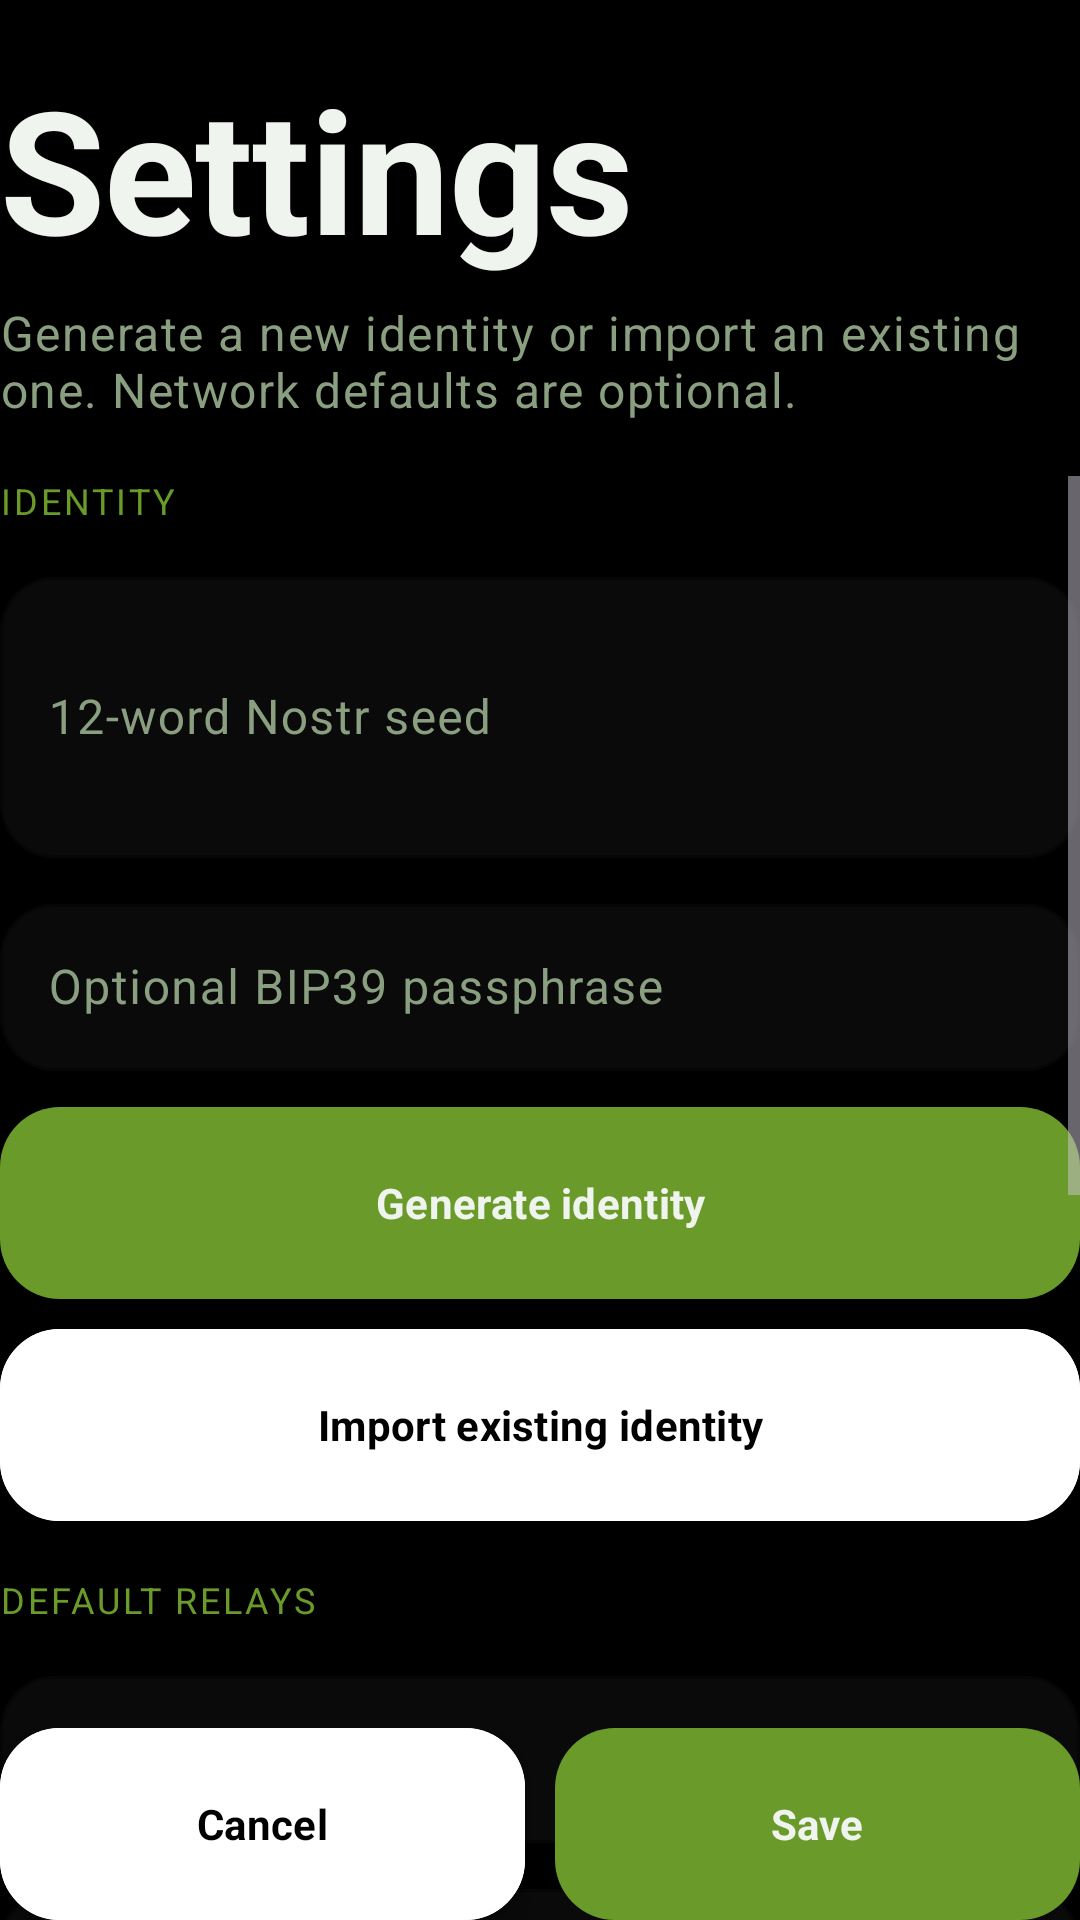

Write the Android layout XML for this screen, with the resource values it uses.
<!-- AndroidManifest.xml: application theme Theme.Garland -->
<!-- res/layout/activity_config.xml -->
<?xml version="1.0" encoding="utf-8"?>
<androidx.coordinatorlayout.widget.CoordinatorLayout xmlns:android="http://schemas.android.com/apk/res/android"
    android:id="@+id/rootLayout"
    android:layout_width="match_parent"
    android:layout_height="match_parent"
    android:background="@drawable/bg_garland_window">

    
    <LinearLayout
        android:id="@+id/contentLayout"
        android:layout_width="match_parent"
        android:layout_height="match_parent"
        android:orientation="vertical">

        
        <TextView
            android:layout_width="wrap_content"
            android:layout_height="wrap_content"
            android:layout_marginTop="@dimen/garland_section_gap"
            android:text="@string/config_title"
            android:textAppearance="@style/TextAppearance.Garland.HomeTitle" />

        <TextView
            android:layout_width="wrap_content"
            android:layout_height="wrap_content"
            android:layout_marginTop="@dimen/garland_tight_gap"
            android:text="@string/config_subtitle"
            android:textAppearance="@style/TextAppearance.Garland.BodySupport" />

        <ScrollView
            android:layout_width="match_parent"
            android:layout_height="0dp"
            android:layout_weight="1"
            android:layout_marginTop="@dimen/garland_section_gap"
            android:clipToPadding="false">

            <LinearLayout
                android:layout_width="match_parent"
                android:layout_height="wrap_content"
                android:orientation="vertical">

                
                <TextView
                    android:layout_width="wrap_content"
                    android:layout_height="wrap_content"
                    android:text="@string/identity_section_label"
                    android:textAppearance="@style/TextAppearance.Garland.SectionEyebrow" />

                <com.google.android.material.textfield.TextInputLayout
                    style="@style/Widget.Garland.InputLayout"
                    android:layout_width="match_parent"
                    android:layout_height="wrap_content"
                    android:layout_marginTop="@dimen/garland_content_gap"
                    android:hint="@string/mnemonic_label">

                    <com.google.android.material.textfield.TextInputEditText
                        android:id="@+id/mnemonicInput"
                        style="@style/Widget.Garland.InputEditText"
                        android:layout_width="match_parent"
                        android:layout_height="wrap_content"
                        android:inputType="textMultiLine"
                        android:lines="3"
                        android:maxLines="3" />
                </com.google.android.material.textfield.TextInputLayout>

                <com.google.android.material.textfield.TextInputLayout
                    style="@style/Widget.Garland.InputLayout"
                    android:layout_width="match_parent"
                    android:layout_height="wrap_content"
                    android:layout_marginTop="@dimen/garland_button_gap"
                    android:hint="@string/passphrase_label">

                    <com.google.android.material.textfield.TextInputEditText
                        android:id="@+id/passphraseInput"
                        style="@style/Widget.Garland.InputEditText"
                        android:layout_width="match_parent"
                        android:layout_height="wrap_content"
                        android:inputType="textPassword" />
                </com.google.android.material.textfield.TextInputLayout>

                <com.google.android.material.button.MaterialButton
                    android:id="@+id/generateIdentityButton"
                    style="@style/Widget.Garland.ActionButton.Primary"
                    android:layout_width="match_parent"
                    android:layout_height="wrap_content"
                    android:layout_marginTop="@dimen/garland_content_gap"
                    android:text="@string/generate_identity_button" />

                <com.google.android.material.button.MaterialButton
                    android:id="@+id/loadIdentityButton"
                    style="@style/Widget.Garland.ActionButton"
                    android:layout_width="match_parent"
                    android:layout_height="wrap_content"
                    android:layout_marginTop="@dimen/garland_button_gap"
                    android:text="@string/load_identity_button" />

                <TextView
                    android:id="@+id/identityStatusText"
                    android:layout_width="match_parent"
                    android:layout_height="wrap_content"
                    android:layout_marginTop="@dimen/garland_content_gap"
                    android:textAppearance="@style/TextAppearance.Garland.BodySupport"
                    android:visibility="gone" />

                
                <TextView
                    android:layout_width="wrap_content"
                    android:layout_height="wrap_content"
                    android:layout_marginTop="@dimen/garland_section_gap"
                    android:text="@string/relay_defaults_label"
                    android:textAppearance="@style/TextAppearance.Garland.SectionEyebrow" />

                <com.google.android.material.textfield.TextInputLayout
                    style="@style/Widget.Garland.InputLayout"
                    android:layout_width="match_parent"
                    android:layout_height="wrap_content"
                    android:layout_marginTop="@dimen/garland_content_gap"
                    android:hint="@string/relay_one_hint">

                    <com.google.android.material.textfield.TextInputEditText
                        android:id="@+id/relayOneInput"
                        style="@style/Widget.Garland.InputEditText"
                        android:layout_width="match_parent"
                        android:layout_height="wrap_content" />
                </com.google.android.material.textfield.TextInputLayout>

                <com.google.android.material.textfield.TextInputLayout
                    style="@style/Widget.Garland.InputLayout"
                    android:layout_width="match_parent"
                    android:layout_height="wrap_content"
                    android:layout_marginTop="@dimen/garland_button_gap"
                    android:hint="@string/relay_two_hint">

                    <com.google.android.material.textfield.TextInputEditText
                        android:id="@+id/relayTwoInput"
                        style="@style/Widget.Garland.InputEditText"
                        android:layout_width="match_parent"
                        android:layout_height="wrap_content" />
                </com.google.android.material.textfield.TextInputLayout>

                <com.google.android.material.textfield.TextInputLayout
                    style="@style/Widget.Garland.InputLayout"
                    android:layout_width="match_parent"
                    android:layout_height="wrap_content"
                    android:layout_marginTop="@dimen/garland_button_gap"
                    android:hint="@string/relay_three_hint">

                    <com.google.android.material.textfield.TextInputEditText
                        android:id="@+id/relayThreeInput"
                        style="@style/Widget.Garland.InputEditText"
                        android:layout_width="match_parent"
                        android:layout_height="wrap_content" />
                </com.google.android.material.textfield.TextInputLayout>

                
                <TextView
                    android:layout_width="wrap_content"
                    android:layout_height="wrap_content"
                    android:layout_marginTop="@dimen/garland_section_gap"
                    android:text="@string/blossom_defaults_label"
                    android:textAppearance="@style/TextAppearance.Garland.SectionEyebrow" />

                <com.google.android.material.textfield.TextInputLayout
                    style="@style/Widget.Garland.InputLayout"
                    android:layout_width="match_parent"
                    android:layout_height="wrap_content"
                    android:layout_marginTop="@dimen/garland_content_gap"
                    android:hint="@string/blossom_server_one_hint">

                    <com.google.android.material.textfield.TextInputEditText
                        android:id="@+id/serverOneInput"
                        style="@style/Widget.Garland.InputEditText"
                        android:layout_width="match_parent"
                        android:layout_height="wrap_content" />
                </com.google.android.material.textfield.TextInputLayout>

                <com.google.android.material.textfield.TextInputLayout
                    style="@style/Widget.Garland.InputLayout"
                    android:layout_width="match_parent"
                    android:layout_height="wrap_content"
                    android:layout_marginTop="@dimen/garland_button_gap"
                    android:hint="@string/blossom_server_two_hint">

                    <com.google.android.material.textfield.TextInputEditText
                        android:id="@+id/serverTwoInput"
                        style="@style/Widget.Garland.InputEditText"
                        android:layout_width="match_parent"
                        android:layout_height="wrap_content" />
                </com.google.android.material.textfield.TextInputLayout>

                <com.google.android.material.textfield.TextInputLayout
                    style="@style/Widget.Garland.InputLayout"
                    android:layout_width="match_parent"
                    android:layout_height="wrap_content"
                    android:layout_marginTop="@dimen/garland_button_gap"
                    android:hint="@string/blossom_server_three_hint">

                    <com.google.android.material.textfield.TextInputEditText
                        android:id="@+id/serverThreeInput"
                        style="@style/Widget.Garland.InputEditText"
                        android:layout_width="match_parent"
                        android:layout_height="wrap_content" />
                </com.google.android.material.textfield.TextInputLayout>

                
                <View
                    android:layout_width="match_parent"
                    android:layout_height="120dp" />

            </LinearLayout>
        </ScrollView>

    </LinearLayout>

    
    <LinearLayout
        android:id="@+id/bottomBar"
        android:layout_width="match_parent"
        android:layout_height="wrap_content"
        android:layout_gravity="bottom"
        android:orientation="horizontal"
        android:paddingTop="12dp">

        <com.google.android.material.button.MaterialButton
            android:id="@+id/cancelButton"
            style="@style/Widget.Garland.ActionButton"
            android:layout_width="0dp"
            android:layout_height="wrap_content"
            android:layout_weight="1"
            android:text="@string/compose_cancel_button" />

        <com.google.android.material.button.MaterialButton
            android:id="@+id/deriveButton"
            style="@style/Widget.Garland.ActionButton.Primary"
            android:layout_width="0dp"
            android:layout_height="wrap_content"
            android:layout_marginStart="@dimen/garland_button_gap"
            android:layout_weight="1"
            android:text="@string/config_save_button" />

    </LinearLayout>

</androidx.coordinatorlayout.widget.CoordinatorLayout>
<!-- resources referenced by this layout -->
<resources>
  <dimen name="garland_button_gap">10dp</dimen>
  <dimen name="garland_content_gap">12dp</dimen>
  <dimen name="garland_section_gap">18dp</dimen>
  <dimen name="garland_tight_gap">6dp</dimen>
  <!-- drawable bg_garland_window (drawable) -->
  <?xml version="1.0" encoding="utf-8"?>
  <shape xmlns:android="http://schemas.android.com/apk/res/android" android:shape="rectangle">
      <solid android:color="@color/garland_bg" />
  </shape>
  <string name="blossom_defaults_label">Default Blossom servers</string>
  <string name="blossom_server_one_hint">Blossom server 1</string>
  <string name="blossom_server_three_hint">Blossom server 3</string>
  <string name="blossom_server_two_hint">Blossom server 2</string>
  <string name="compose_cancel_button">Cancel</string>
  <string name="config_save_button">Save</string>
  <string name="config_subtitle">Generate a new identity or import an existing one. Network defaults are optional.</string>
  <string name="config_title">Settings</string>
  <string name="generate_identity_button">Generate identity</string>
  <string name="identity_section_label">Identity</string>
  <string name="load_identity_button">Import existing identity</string>
  <string name="mnemonic_label">12-word Nostr seed</string>
  <string name="passphrase_label">Optional BIP39 passphrase</string>
  <string name="relay_defaults_label">Default relays</string>
  <string name="relay_one_hint">Relay 1</string>
  <string name="relay_three_hint">Relay 3</string>
  <string name="relay_two_hint">Relay 2</string>
  <style name="TextAppearance.Garland.BodySupport" parent="TextAppearance.Material3.BodyLarge">
          <item name="android:textColor">@color/garland_muted</item>
          <item name="android:lineSpacingExtra">3dp</item>
      </style>
  <style name="TextAppearance.Garland.HomeTitle" parent="TextAppearance.Material3.DisplayLarge">
          <item name="android:textColor">@color/garland_ink</item>
          <item name="android:textStyle">bold</item>
      </style>
  <style name="TextAppearance.Garland.SectionEyebrow" parent="TextAppearance.Material3.LabelMedium">
          <item name="android:textAllCaps">true</item>
          <item name="android:textColor">@color/garland_gold</item>
          <item name="android:letterSpacing">0.08</item>
      </style>
  <style name="Widget.Garland.ActionButton.Primary" parent="Widget.Material3.Button">
          <item name="backgroundTint">@color/garland_leaf</item>
          <item name="android:textColor">@color/garland_ink</item>
          <item name="cornerRadius">20dp</item>
          <item name="android:minHeight">64dp</item>
          <item name="android:insetTop">0dp</item>
          <item name="android:insetBottom">0dp</item>
          <item name="android:textStyle">bold</item>
          <item name="android:elevation">8dp</item>
      </style>
  <style name="Widget.Garland.InputEditText" parent="Widget.Material3.TextInputEditText.OutlinedBox">
          <item name="android:textColor">@color/garland_ink</item>
          <item name="android:textColorHint">@color/garland_muted_soft</item>
      </style>
  <color name="garland_bg">#000000</color>
  <color name="garland_muted">#8A9E80</color>
  <color name="garland_ink">#F0F4EE</color>
  <color name="garland_gold">#6A9A2A</color>
  <color name="garland_leaf">#6A9A2A</color>
  <color name="garland_muted_soft">#627055</color>
  <color name="garland_input_surface">#0A0A0A</color>
  <color name="garland_outline">#2A4018</color>
  <color name="garland_surface">#0D0D0D</color>
  <color name="garland_surface_raised">#161616</color>
</resources>
